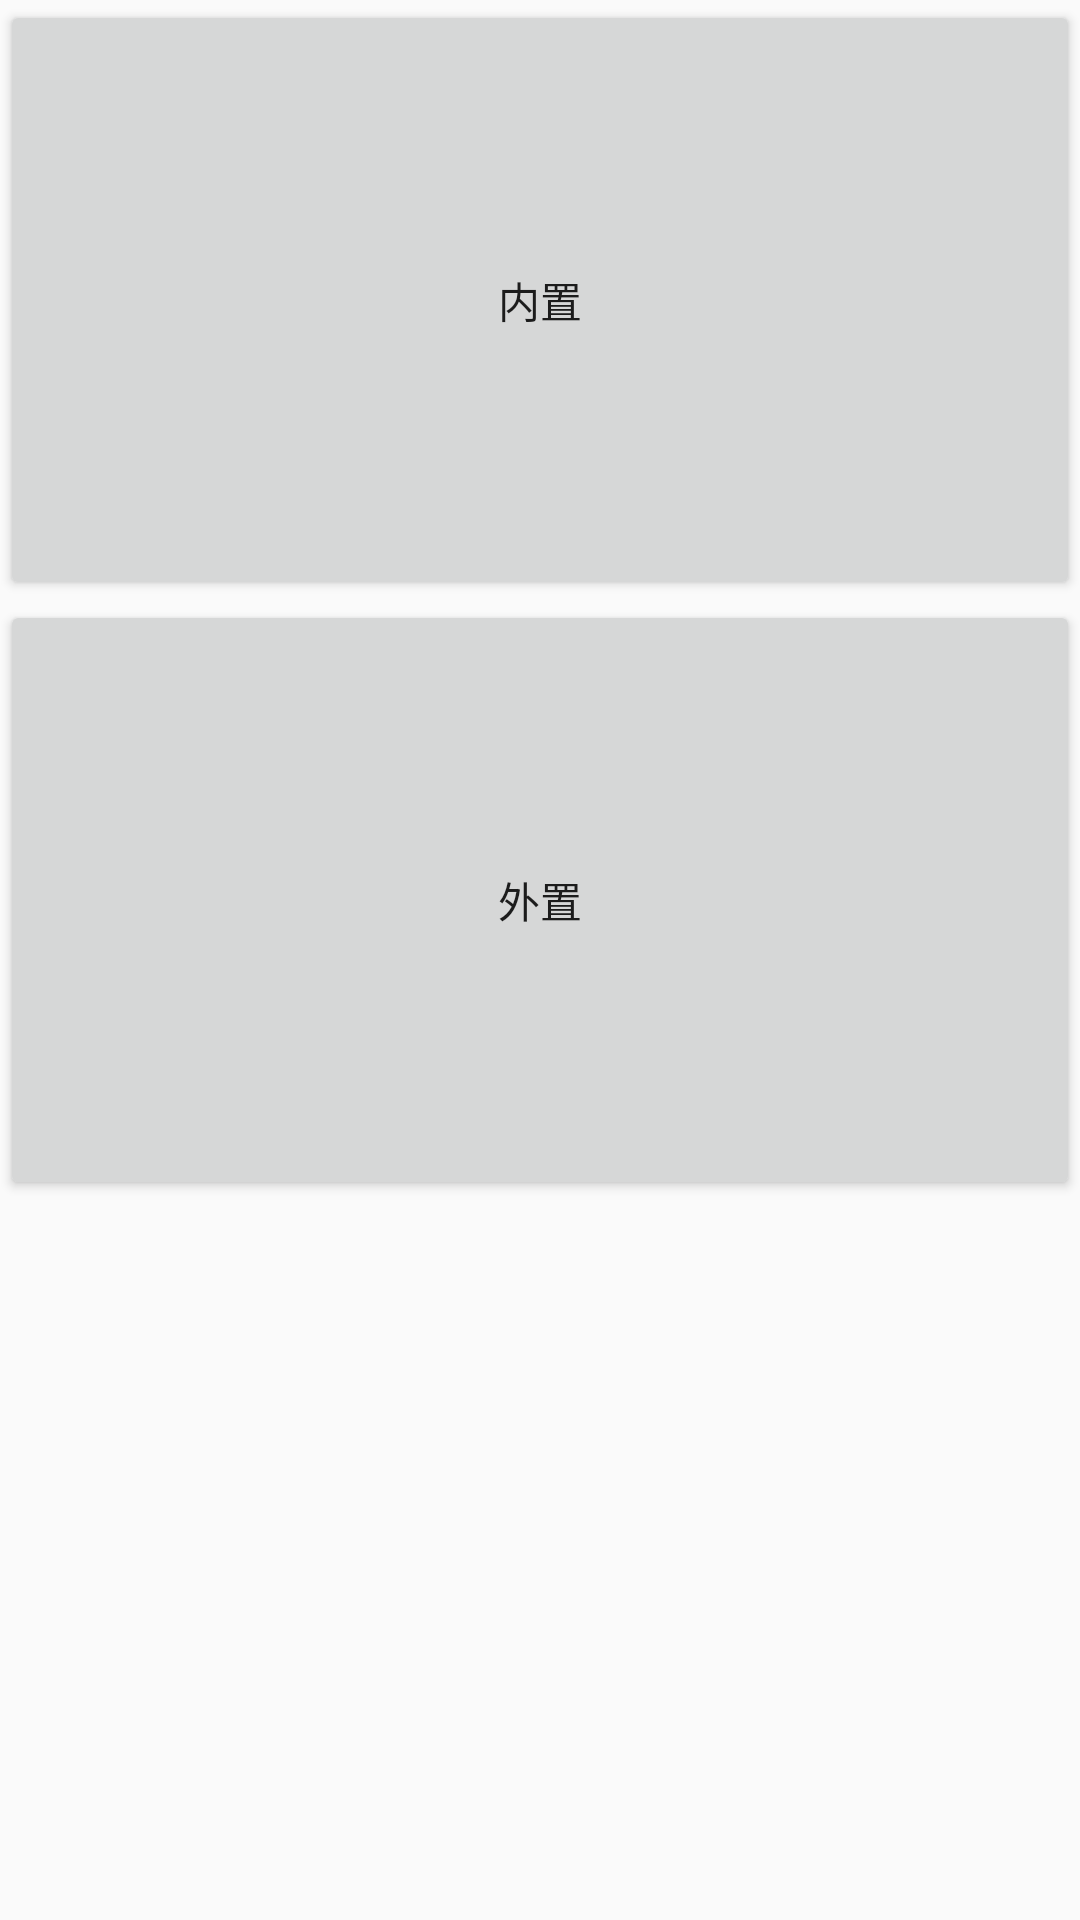

Produce the Android XML layout that renders to this screen, including the resource entries it uses.
<!-- AndroidManifest.xml: application theme AppTheme -->
<!-- res/layout/activity_launcher.xml -->
<?xml version="1.0" encoding="utf-8"?>
<LinearLayout xmlns:android="http://schemas.android.com/apk/res/android"
    android:layout_width="match_parent"
    android:orientation="vertical"
    android:layout_height="match_parent">
    <Button
    android:gravity="center"
    android:text="内置"
    android:id="@+id/inside"
    android:layout_width="match_parent"
    android:layout_height="200dp" />
    <Button
        android:text="外置"
        android:gravity="center"

        android:id="@+id/outside"
        android:layout_width="match_parent"
        android:layout_height="200dp" />


</LinearLayout>
<!-- resources referenced by this layout -->
<resources>
  <style name="AppTheme" parent="Theme.AppCompat.Light">
          
          <item name="colorPrimary">@color/speed_normal_text_color</item>
      </style>
</resources>
